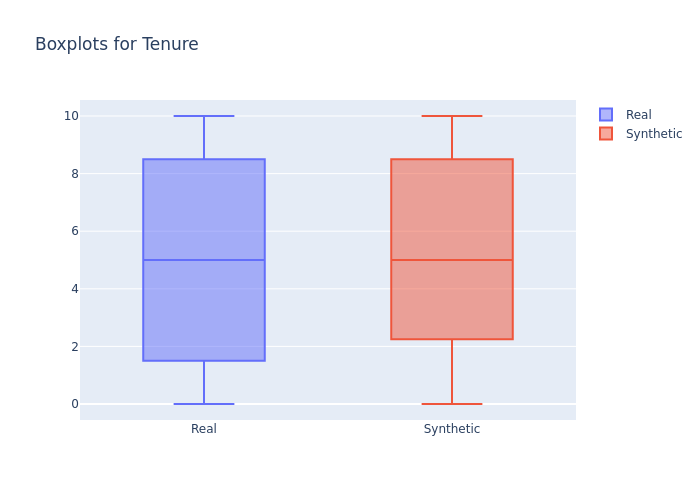

The file beside this chart, header and first rows:
min, 1st_quantile, mean, median, 3rd_quantile, max
0, 2.0, 5.013, 5.0, 8.0, 10
0, 3.0, 5.145, 5.0, 8.0, 10
